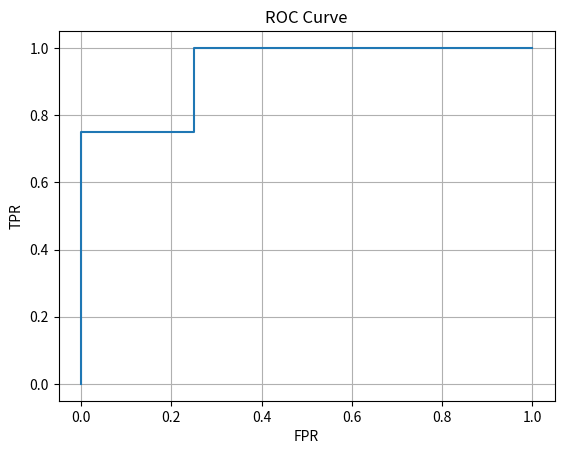

This chart was generated by the following Python code:
# Inputs: (_01_dist, _02_dist) are distance between anchor and (positive, negative), repsectively
# Returns: (accuracies, fpr, tpr, roc_auc, threshold)
# - accuracies are at every possible threshold
# - fpr is false positive rate at every possible threshold (padded with 0 and 1 at end)
# - tpr is true positive rate at every possible threshold (padded with 0 and 1 at end)
# - roc_auc is scalar: area under fpr (x-axis) vs tpr (y-axis) curve
# - threshold is scalar: below this distance, fingerpritnts match; above, they don't match
def get_metrics(_01_dist, _02_dist):
    all_distances = _01_dist +_02_dist
    all_distances.sort()

    tp, fp, tn, fn = list(), list(), list(), list()
    acc = list()

    # try different thresholds
    for dist in all_distances:
        tp.append(len([x for x in _01_dist if x < dist]))
        tn.append(len([x for x in _02_dist if x >= dist]))
        fn.append(len(_01_dist) - tp[-1])
        fp.append(len(_02_dist) - tn[-1])

        acc.append((tp[-1] + tn[-1]) / len(all_distances))
    # did miss edge case where ideal accuracy threshold is above the maximum distance, 
    # but that's negligible and would only make our results better
    threshold = all_distances[max(range(len(acc)), key=acc.__getitem__)]

    # ROC AUC is FPR = FP / (FP + TN) (x-axis) vs TPR = TP / (TP + FN) (y-axis)
    fpr = [0] + [fp[i] / (fp[i] + tn[i]) for i in range(len(fp))] + [1]
    tpr = [0] + [tp[i] / (tp[i] + fn[i]) for i in range(len(tp))] + [1]
    auc = sum([tpr[i] * (fpr[i] - fpr[i - 1]) for i in range(1, len(tpr))])

    for i in range(1, len(fpr)):
        assert fpr[i] >= fpr[i - 1]
        assert tpr[i] >= tpr[i - 1]

    return acc, fpr, tpr, auc, threshold

_01_dist = [0, 1, 2, 6]
_02_dist = [3, 7, 8, 9]

accuracies, fpr, tpr, roc_auc, threshold = get_metrics(_01_dist, _02_dist)

print('anchor-positive dist:', _01_dist)
print('anchor-negative dist:', _02_dist)
print('thresholds:', sorted(_01_dist + _02_dist))
print('fpr:', fpr)
print('tpr:', tpr)
print('roc auc:', roc_auc)
print('acc:', accuracies)

import matplotlib.pyplot as plt
plt.plot(fpr, tpr)
plt.xlabel('FPR')
plt.ylabel('TPR')
plt.title('ROC Curve')
plt.grid()
plt.show()

# this checks out